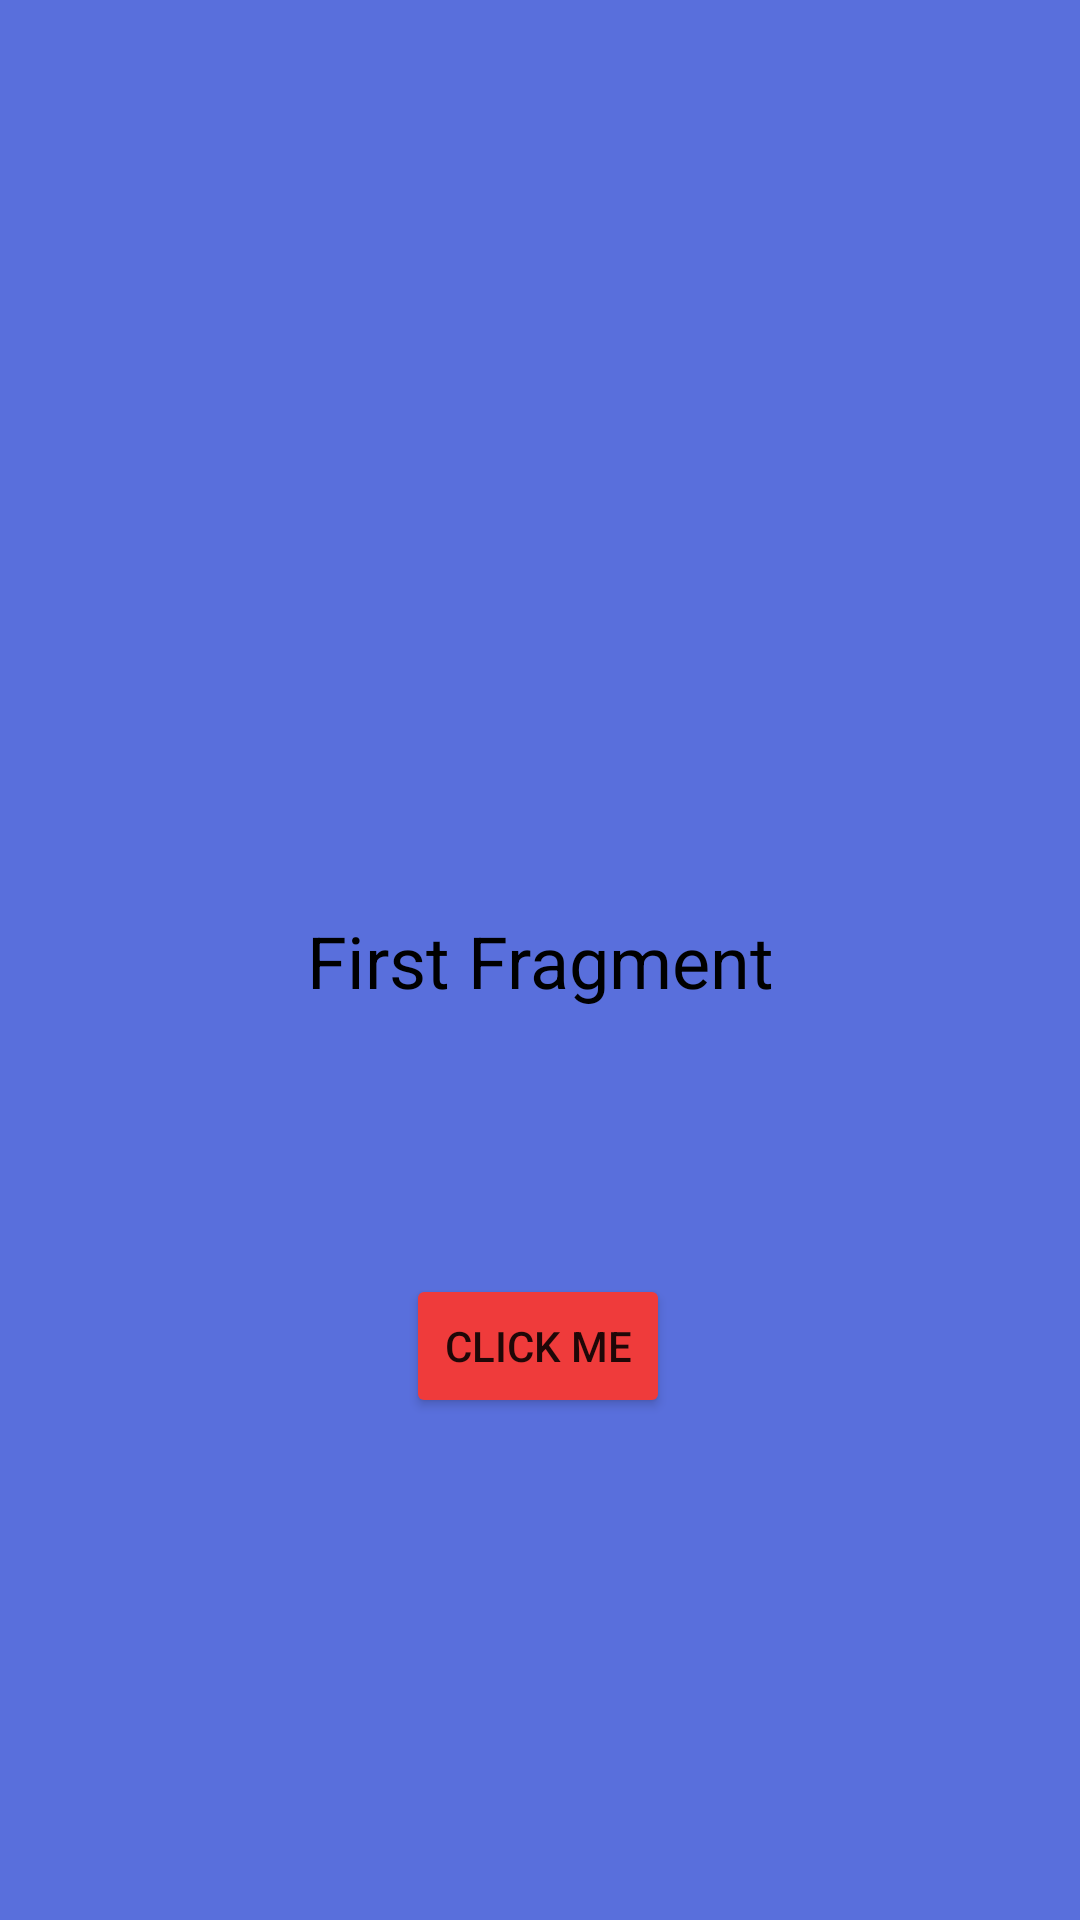

This screen was rendered from an Android layout file. Write that file and the resources it references.
<!-- AndroidManifest.xml: application theme Theme.KotlinAppTrail -->
<!-- res/layout/fragment_first.xml -->
<?xml version="1.0" encoding="utf-8"?>
<layout xmlns:android="http://schemas.android.com/apk/res/android"
    xmlns:tools="http://schemas.android.com/tools"
    xmlns:app="http://schemas.android.com/apk/res-auto"
    tools:context=".fragments.FirstFragment">

    <androidx.constraintlayout.widget.ConstraintLayout
        android:layout_width="match_parent"
        android:layout_height="match_parent"
        android:background="#596FDC">

    <TextView
        android:id="@+id/title"
        android:layout_width="wrap_content"
        android:layout_height="wrap_content"
        android:text="@string/first_fragment"
        android:textSize="24sp"
        android:textColor="@color/black"
        app:layout_constraintTop_toTopOf="parent"
        app:layout_constraintBottom_toBottomOf="parent"
        app:layout_constraintStart_toStartOf="parent"
        app:layout_constraintEnd_toEndOf="parent"
        />

        <Button
            android:id="@+id/button1"
            android:layout_width="wrap_content"
            android:layout_height="wrap_content"
            android:backgroundTint="#EF3B3B"
            android:text="click me"
            app:layout_constraintBottom_toBottomOf="parent"
            app:layout_constraintEnd_toEndOf="parent"
            app:layout_constraintHorizontal_bias="0.498"
            app:layout_constraintStart_toStartOf="parent"
            app:layout_constraintTop_toBottomOf="@+id/title"
            app:layout_constraintVertical_bias="0.346" />

    </androidx.constraintlayout.widget.ConstraintLayout>
</layout>
<!-- resources referenced by this layout -->
<resources>
  <string name="first_fragment">First Fragment</string>
  <style name="Theme.KotlinAppTrail" parent="Theme.MaterialComponents.DayNight.DarkActionBar">
          
          <item name="colorPrimary">@color/purple_500</item>
          <item name="colorPrimaryVariant">@color/purple_700</item>
          <item name="colorOnPrimary">@color/white</item>
          
          <item name="colorSecondary">@color/teal_200</item>
          <item name="colorSecondaryVariant">@color/teal_700</item>
          <item name="colorOnSecondary">@color/black</item>
          
          <item name="android:statusBarColor" tools:targetApi="l">?attr/colorPrimaryVariant</item>
          
      </style>
  <!-- not gathered from this repository: default colours our renderer supplied (Android Studio template values) -->
  <color name="purple_500">#FF6200EE</color>
  <color name="purple_700">#FF3700B3</color>
  <color name="teal_200">#FF03DAC5</color>
  <color name="teal_700">#FF018786</color>
  <color name="black">#FF000000</color>
  <color name="white">#FFFFFFFF</color>
</resources>
